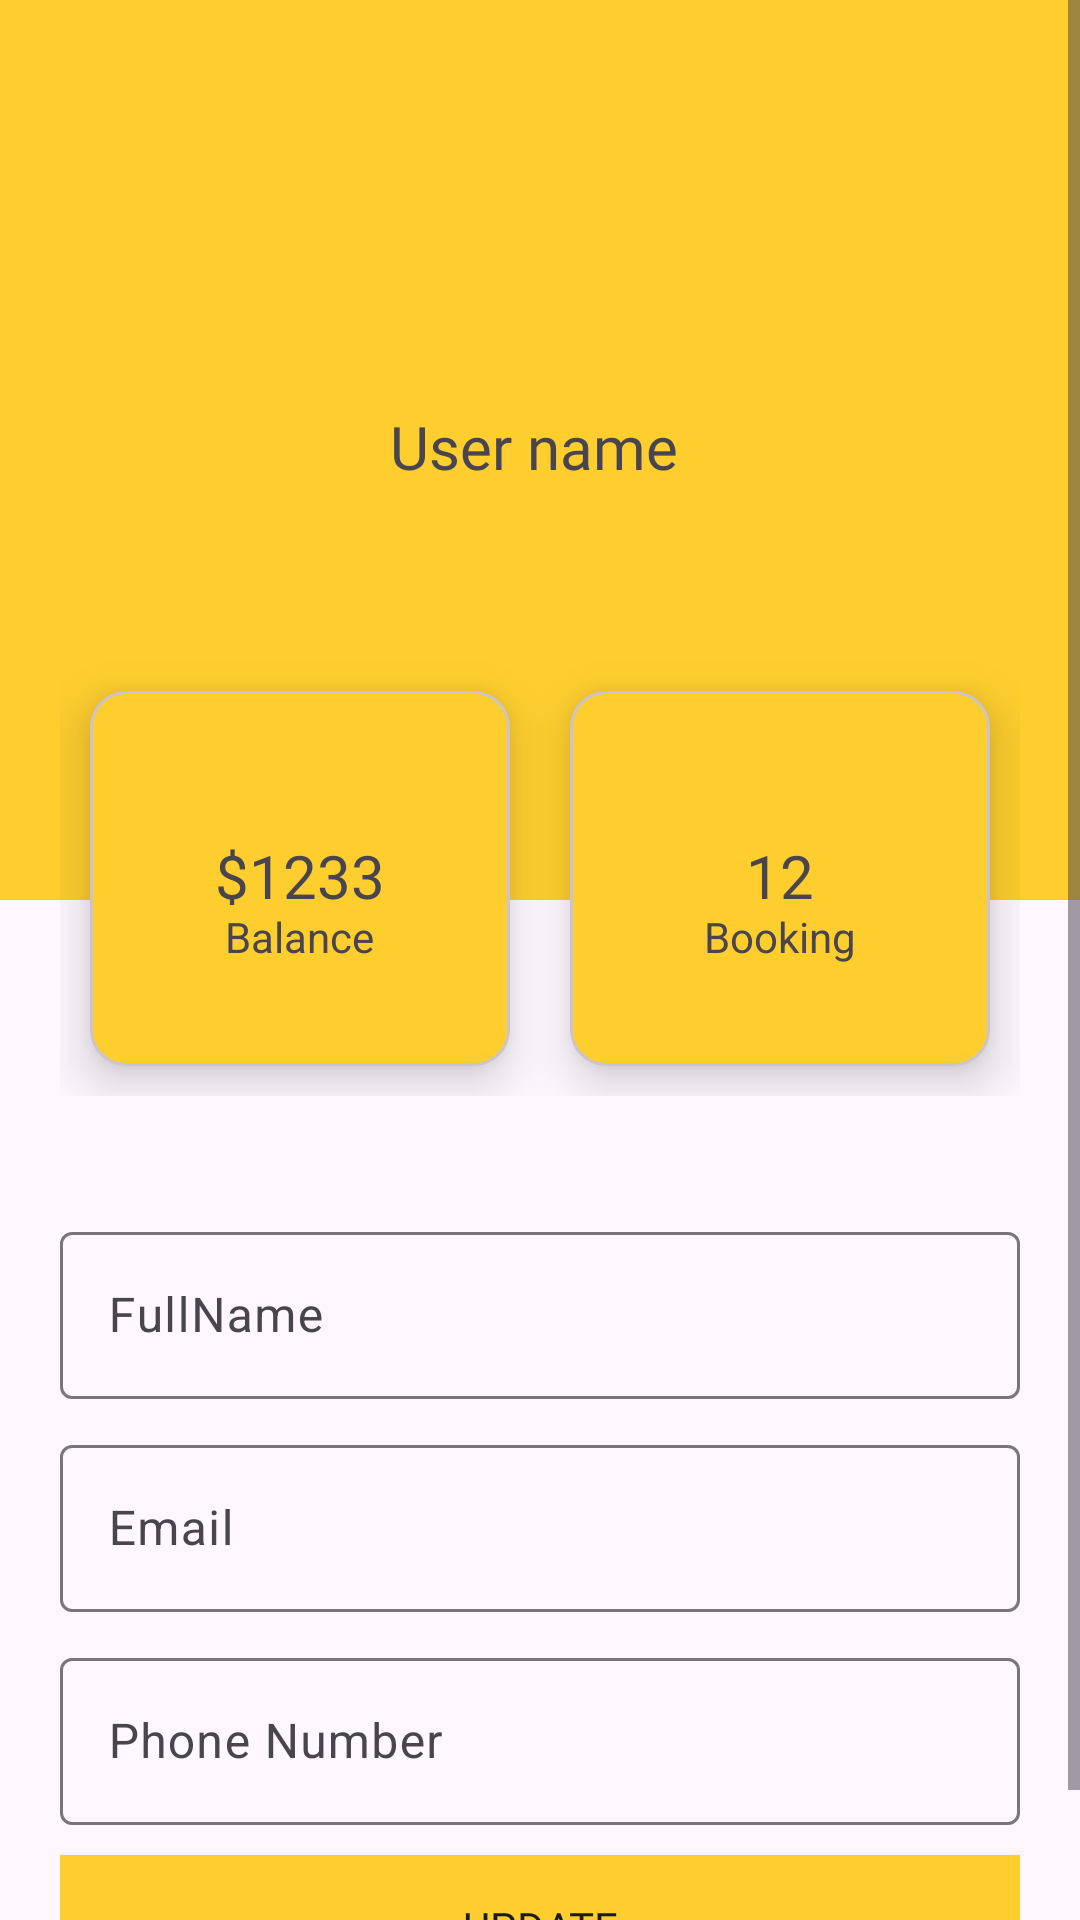

Here is an Android app screen rendered from its layout file. Give the layout XML and the strings, colors and styles it references.
<!-- AndroidManifest.xml: application theme Theme.TravelValda -->
<!-- res/layout/activity_profile.xml -->
<?xml version="1.0" encoding="utf-8"?>
<ScrollView xmlns:android="http://schemas.android.com/apk/res/android"
    xmlns:app="http://schemas.android.com/apk/res-auto"
    xmlns:tools="http://schemas.android.com/tools"
    android:id="@+id/main"
    android:layout_width="match_parent"
    android:layout_height="match_parent"
    tools:context=".Public.HomePageActivity">

    <LinearLayout
        android:layout_width="match_parent"
        android:layout_height="match_parent"
        android:orientation="vertical">


        <RelativeLayout
            android:layout_width="match_parent"
            android:layout_height="300dp"
            android:background="#fece2f"
            android:padding="20dp">

            <ImageView
                android:id="@+id/profile_image"
                android:layout_width="100dp"
                android:layout_height="100dp"
                android:layout_centerVertical="true"
                android:src="@drawable/usericon" />

            <TextView
                android:id="@+id/txtName"
                android:layout_width="wrap_content"
                android:layout_height="wrap_content"
                android:layout_centerVertical="true"
                android:layout_marginLeft="10dp"
                android:layout_toRightOf="@+id/profile_image"
                android:fontFamily="@font/bungee"
                android:includeFontPadding="false"
                android:text="User name"
                android:textSize="20sp" />


        </RelativeLayout>

        <LinearLayout
            android:layout_width="match_parent"
            android:layout_height="wrap_content"
            android:layout_marginTop="-100dp"
            android:padding="20dp">

            <com.google.android.material.card.MaterialCardView
                android:layout_width="0dp"
                android:layout_height="125dp"
                android:layout_margin="10dp"
                android:layout_weight="1"
                app:cardBackgroundColor="#fece2f"
                app:cardElevation="10dp">

                <RelativeLayout
                    android:layout_width="match_parent"
                    android:layout_height="match_parent">

                    <ImageView
                        android:layout_width="30dp"
                        android:layout_height="30dp"
                        android:layout_centerHorizontal="true"
                        android:src="@drawable/profile_icon" />

                    <TextView
                        android:id="@+id/payment_label"
                        android:layout_width="wrap_content"
                        android:layout_height="wrap_content"
                        android:layout_centerInParent="true"
                        android:fontFamily="@font/bungee"
                        android:includeFontPadding="false"
                        android:text="$1233"
                        android:textSize="20sp" />

                    <TextView
                        android:id="@+id/payment_desc"
                        android:layout_width="wrap_content"
                        android:layout_height="wrap_content"
                        android:layout_below="@id/payment_label"
                        android:layout_centerInParent="true"
                        android:includeFontPadding="false"
                        android:text="Balance"
                        android:textSize="14sp" />
                </RelativeLayout>

            </com.google.android.material.card.MaterialCardView>

            <com.google.android.material.card.MaterialCardView
                android:layout_width="0dp"
                android:layout_height="125dp"
                android:layout_margin="10dp"
                android:layout_weight="1"
                app:cardBackgroundColor="#fece2f"
                app:cardElevation="10dp">

                <RelativeLayout
                    android:layout_width="match_parent"
                    android:layout_height="match_parent">

                    <ImageView
                        android:layout_width="30dp"
                        android:layout_height="30dp"
                        android:layout_centerHorizontal="true"
                        android:src="@drawable/profile_icon" />

                    <TextView
                        android:id="@+id/booking_label"
                        android:layout_width="wrap_content"
                        android:layout_height="wrap_content"
                        android:layout_centerInParent="true"
                        android:fontFamily="@font/bungee"
                        android:includeFontPadding="false"
                        android:text="12"
                        android:textSize="20sp" />

                    <TextView
                        android:id="@+id/booking_desc"
                        android:layout_width="wrap_content"
                        android:layout_height="wrap_content"
                        android:layout_below="@id/booking_label"
                        android:layout_centerInParent="true"
                        android:includeFontPadding="false"
                        android:text="Booking"
                        android:textSize="14sp" />
                </RelativeLayout>

            </com.google.android.material.card.MaterialCardView>
        </LinearLayout>


        <LinearLayout
            android:layout_width="match_parent"
            android:layout_height="match_parent"
            android:orientation="vertical"
            android:padding="20dp">

            <com.google.android.material.textfield.TextInputLayout
                android:id="@+id/txtFullName"
                android:layout_width="match_parent"
                android:layout_height="wrap_content"
                android:layout_marginBottom="10dp"
                android:hint="FullName">

                <com.google.android.material.textfield.TextInputEditText
                    android:layout_width="match_parent"
                    android:layout_height="wrap_content"
                    android:drawableLeft="@drawable/profile_icon"
                     />

            </com.google.android.material.textfield.TextInputLayout>

            <com.google.android.material.textfield.TextInputLayout
                android:id="@+id/txtEmail"
                android:layout_width="match_parent"
                android:layout_height="wrap_content"
                android:layout_marginBottom="10dp"
                android:hint="Email">

                <com.google.android.material.textfield.TextInputEditText
                    android:layout_width="match_parent"
                    android:layout_height="wrap_content"
                    android:drawableLeft="@drawable/profile_icon"
                   />

            </com.google.android.material.textfield.TextInputLayout>


            <com.google.android.material.textfield.TextInputLayout
                android:id="@+id/txtPhone"
                android:layout_width="match_parent"
                android:layout_height="wrap_content"
                android:layout_marginBottom="10dp"
                android:hint="Phone Number">

                <com.google.android.material.textfield.TextInputEditText
                    android:layout_width="match_parent"
                    android:layout_height="wrap_content"
                    android:drawableLeft="@drawable/profile_icon" />

            </com.google.android.material.textfield.TextInputLayout>


            <Button
                android:id="@+id/btnUpdate"
                android:layout_width="match_parent"
                android:layout_height="wrap_content"
                android:background="#fece2f"
                android:fontFamily="@font/bungee"
                android:text="Update"/>

        </LinearLayout>
    </LinearLayout>

</ScrollView>
<!-- resources referenced by this layout -->
<resources>
  <style name="Theme.TravelValda" parent="Base.Theme.TravelValda" />
  <style name="Base.Theme.TravelValda" parent="Theme.Material3.DayNight.NoActionBar">
          
          
      </style>
</resources>
